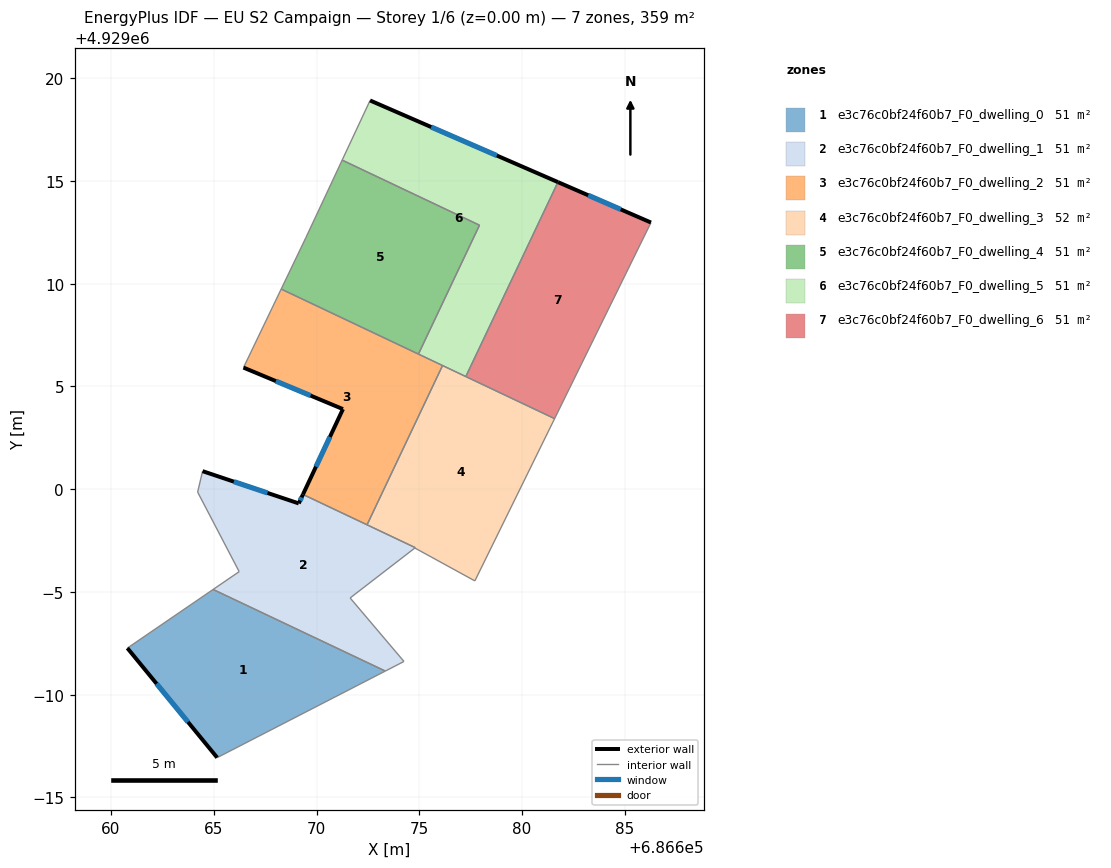
=== STOREY PLAN SPEC (per zone: floor XY polygon, exterior-wall plan segments, windows/doors) ===
zone 1: e3c76c0bf24f60b7_F0_dwelling_0  (51.2 m²)
  floor: (686673.35, 4928991.15) (686665.16, 4928986.94) (686660.79, 4928992.27) (686664.97, 4928995.12)
  exterior wall: (686660.79, 4928992.27) – (686665.16, 4928986.94)  [6.9 m]
    window: (686662.22, 4928990.53) – (686663.74, 4928988.67)  [2.5 m²]
  interior walls: 3
zone 2: e3c76c0bf24f60b7_F0_dwelling_1  (50.8 m²)
  floor: (686674.80, 4928997.16) (686674.78, 4928997.13) (686671.63, 4928994.71) (686674.25, 4928991.62) (686673.35, 4928991.15) (686664.97, 4928995.12) (686666.23, 4928995.99) (686664.21, 4928999.86) (686664.45, 4929000.88) (686669.13, 4928999.31) (686669.34, 4928999.74)
  exterior wall: (686669.13, 4928999.31) – (686664.45, 4929000.88)  [4.9 m]
    window: (686667.61, 4928999.82) – (686665.98, 4929000.37)  [1.8 m²]
  exterior wall: (686669.34, 4928999.74) – (686669.13, 4928999.31)  [0.5 m]
    window: (686669.27, 4928999.60) – (686669.20, 4928999.45)  [0.2 m²]
  interior walls: 10
zone 3: e3c76c0bf24f60b7_F0_dwelling_2  (51.2 m²)
  floor: (686676.13, 4929006.02) (686672.46, 4928998.26) (686669.34, 4928999.74) (686671.28, 4929003.90) (686666.44, 4929005.92) (686668.28, 4929009.74)
  exterior wall: (686666.44, 4929005.92) – (686671.28, 4929003.90)  [5.2 m]
    window: (686668.02, 4929005.26) – (686669.71, 4929004.55)  [1.9 m²]
  exterior wall: (686671.28, 4929003.90) – (686669.34, 4928999.74)  [4.6 m]
    window: (686670.65, 4929002.55) – (686669.97, 4929001.09)  [1.7 m²]
  interior walls: 5
zone 4: e3c76c0bf24f60b7_F0_dwelling_3  (51.6 m²)
  floor: (686681.58, 4929003.43) (686677.70, 4928995.54) (686674.78, 4928997.14) (686674.81, 4928997.15) (686672.46, 4928998.26) (686676.13, 4929006.02)
  interior walls: 7
zone 5: e3c76c0bf24f60b7_F0_dwelling_4  (51.3 m²)
  floor: (686677.93, 4929012.84) (686674.96, 4929006.57) (686668.28, 4929009.74) (686669.47, 4929012.23) (686671.25, 4929016.01)
  interior walls: 5
zone 6: e3c76c0bf24f60b7_F0_dwelling_5  (51.2 m²)
  floor: (686681.75, 4929014.94) (686677.26, 4929005.48) (686674.96, 4929006.57) (686677.93, 4929012.84) (686671.25, 4929016.01) (686672.60, 4929018.92)
  exterior wall: (686681.75, 4929014.94) – (686672.60, 4929018.92)  [10.0 m]
    window: (686678.77, 4929016.23) – (686675.58, 4929017.62)  [3.7 m²]
  interior walls: 6
zone 7: e3c76c0bf24f60b7_F0_dwelling_6  (51.2 m²)
  floor: (686686.27, 4929012.97) (686681.58, 4929003.43) (686677.26, 4929005.48) (686681.75, 4929014.94)
  exterior wall: (686686.27, 4929012.97) – (686681.75, 4929014.94)  [4.9 m]
    window: (686684.80, 4929013.61) – (686683.22, 4929014.30)  [1.8 m²]
  interior walls: 3

=== DERIVED (storey summary) ===
Building: EU S2 Campaign
Storey: 1 of 6  (floor level z = 0.00 m)
Storey gross floor area: 358.7 m²
Zones on this storey: 7
  - e3c76c0bf24f60b7_F0_dwelling_0: floor 51.2 m²; exterior wall 6.9 m (20.7 m²); 1 window(s) 2.5 m²; WWR 12.2%
  - e3c76c0bf24f60b7_F0_dwelling_1: floor 50.8 m²; exterior wall 5.4 m (16.3 m²); 2 window(s) 2.0 m²; WWR 12.2%
  - e3c76c0bf24f60b7_F0_dwelling_2: floor 51.2 m²; exterior wall 9.8 m (29.5 m²); 2 window(s) 3.6 m²; WWR 12.2%
  - e3c76c0bf24f60b7_F0_dwelling_3: floor 51.6 m²
  - e3c76c0bf24f60b7_F0_dwelling_4: floor 51.3 m²
  - e3c76c0bf24f60b7_F0_dwelling_5: floor 51.2 m²; exterior wall 10.0 m (29.9 m²); 1 window(s) 3.7 m²; WWR 12.2%
  - e3c76c0bf24f60b7_F0_dwelling_6: floor 51.2 m²; exterior wall 4.9 m (14.8 m²); 1 window(s) 1.8 m²; WWR 12.2%
Zone adjacency (shared interzone walls):
  - e3c76c0bf24f60b7_F0_dwelling_0 ↔ e3c76c0bf24f60b7_F0_dwelling_1
  - e3c76c0bf24f60b7_F0_dwelling_1 ↔ e3c76c0bf24f60b7_F0_dwelling_2
  - e3c76c0bf24f60b7_F0_dwelling_1 ↔ e3c76c0bf24f60b7_F0_dwelling_3
  - e3c76c0bf24f60b7_F0_dwelling_2 ↔ e3c76c0bf24f60b7_F0_dwelling_3
  - e3c76c0bf24f60b7_F0_dwelling_2 ↔ e3c76c0bf24f60b7_F0_dwelling_4
  - e3c76c0bf24f60b7_F0_dwelling_2 ↔ e3c76c0bf24f60b7_F0_dwelling_5
  - e3c76c0bf24f60b7_F0_dwelling_3 ↔ e3c76c0bf24f60b7_F0_dwelling_5
  - e3c76c0bf24f60b7_F0_dwelling_3 ↔ e3c76c0bf24f60b7_F0_dwelling_6
  - e3c76c0bf24f60b7_F0_dwelling_4 ↔ e3c76c0bf24f60b7_F0_dwelling_5
  - e3c76c0bf24f60b7_F0_dwelling_5 ↔ e3c76c0bf24f60b7_F0_dwelling_6